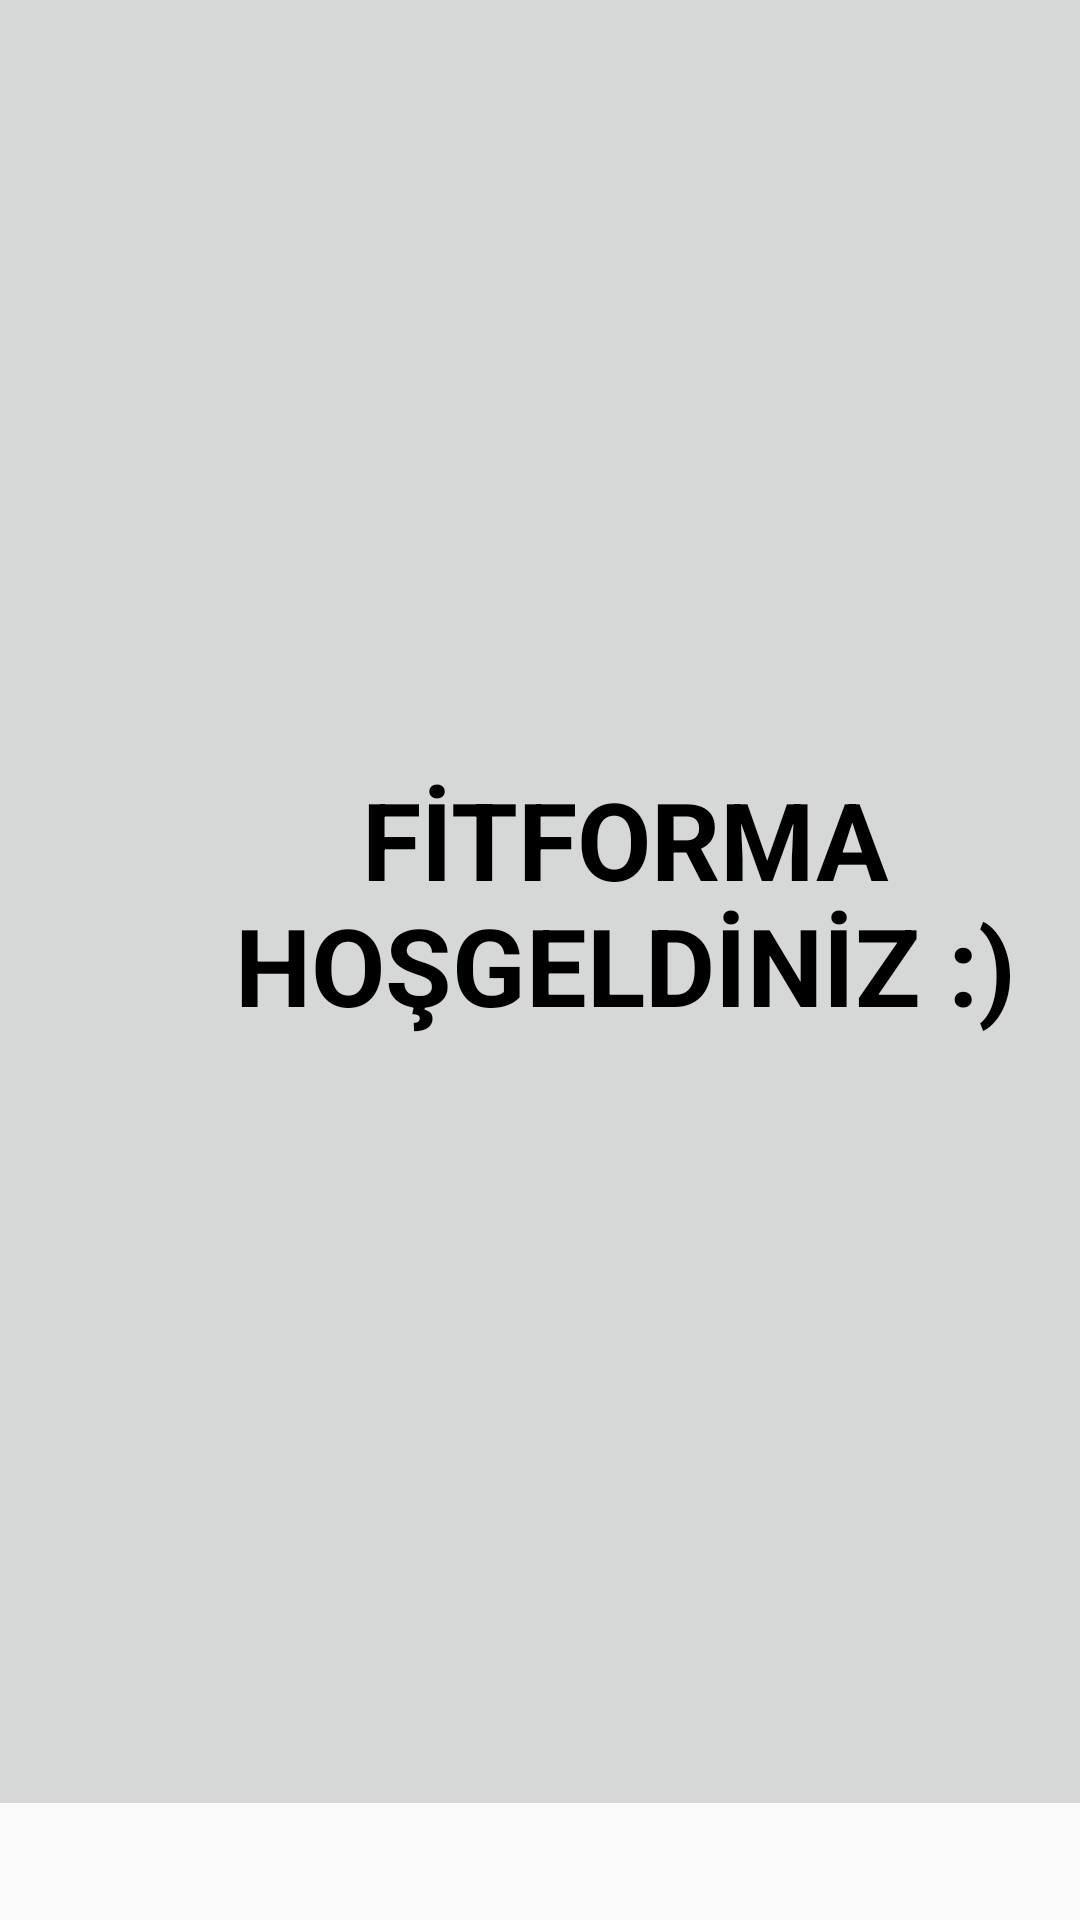

Reconstruct the res/layout file that produces this screen, plus the resources it refers to.
<!-- AndroidManifest.xml: application theme AppTheme -->
<!-- res/layout/activity_hosgeldiniz.xml -->
<?xml version="1.0" encoding="utf-8"?>
<android.support.constraint.ConstraintLayout xmlns:android="http://schemas.android.com/apk/res/android"
    xmlns:app="http://schemas.android.com/apk/res-auto"
    xmlns:tools="http://schemas.android.com/tools"
    android:layout_width="match_parent"
    android:layout_height="match_parent"
    tools:context="com.example.asus.bitirmeprojesi.Hosgeldiniz">

    <RelativeLayout
        android:layout_width="417dp"
        android:layout_height="601dp"
        android:background="?attr/colorButtonNormal"
        tools:layout_editor_absoluteX="-3dp"
        tools:layout_editor_absoluteY="1dp"
        tools:ignore="MissingConstraints">

        <TextView
            android:id="@+id/giris_metin"
            android:layout_width="match_parent"
            android:layout_height="wrap_content"
            android:layout_centerHorizontal="true"
            android:layout_centerVertical="true"
            android:text="FİTFORMA HOŞGELDİNİZ :)"
            android:textAlignment="center"
            android:textColor="@android:color/background_dark"
            android:textColorHint="@android:color/background_dark"
            android:textColorLink="@android:color/background_dark"
            android:textSize="36sp"
            android:textStyle="bold" />
    </RelativeLayout>
</android.support.constraint.ConstraintLayout>
<!-- resources referenced by this layout -->
<resources>
  <style name="AppTheme" parent="Base.Theme.AppCompat.Light.DarkActionBar">
          
          <item name="colorPrimary">#664a12</item>
          <item name="colorPrimaryDark">#ac8b4a</item>
          <item name="colorAccent">#ccaf65</item>
  
      </style>
</resources>
